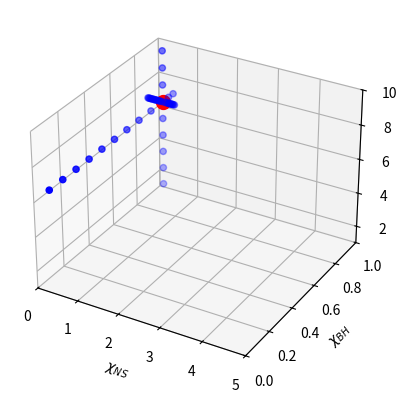

The matplotlib source for this figure:
import matplotlib.pyplot as plt
from mpl_toolkits.mplot3d import Axes3D

fig = plt.figure()
ax = fig.add_subplot(111, projection='3d')

points = []

for q in [2,3,4,5,6,8,9,10]:
    points.append((0.4,0.9,q))

for c in [0,0.1,0.2,0.3,0.4,0.5,0.6,0.7,0.8,0.95,0.99]:
    points.append((0.4,c,7))

for c in [0.37,0.34,0.31,0.28,0.26,0.23,0.21,0.19,0.17,0.14,0.12,0.10,0.08,0.06,0.04,0.02,0.44,0.49,0.54,0.55,0.57,0.59,0.61,0.63,0.65,0.67,0.70]:
    points.append((c,0.9,7))

#for c in [0.1,0.4,0.1,0.4,0.1,0.4,0.1,0.4,0.1,0.4,0.1,0.4,0.1,0.4,0.1,0.4,0.1,0.4]:
#    points.append((c,0.9,7))

x = [p[0] for p in points]
y = [p[1] for p in points]
z = [p[2] for p in points]

ax.set_xlabel(r'$\chi_{NS}$')
ax.set_ylabel(r'$\chi_{BH}$')
ax.set_zlabel('q')

ax.set_xlim(0.0,5.0)
ax.set_ylim(0,1.0)
ax.set_zlim(1,10)

ax.scatter(x,y,z,c="blue",marker="o",s=20)
ax.scatter(0.4,0.9,7,c="red",marker='o',s=100)
plt.show()
plt.savefig("3dparam.png")
